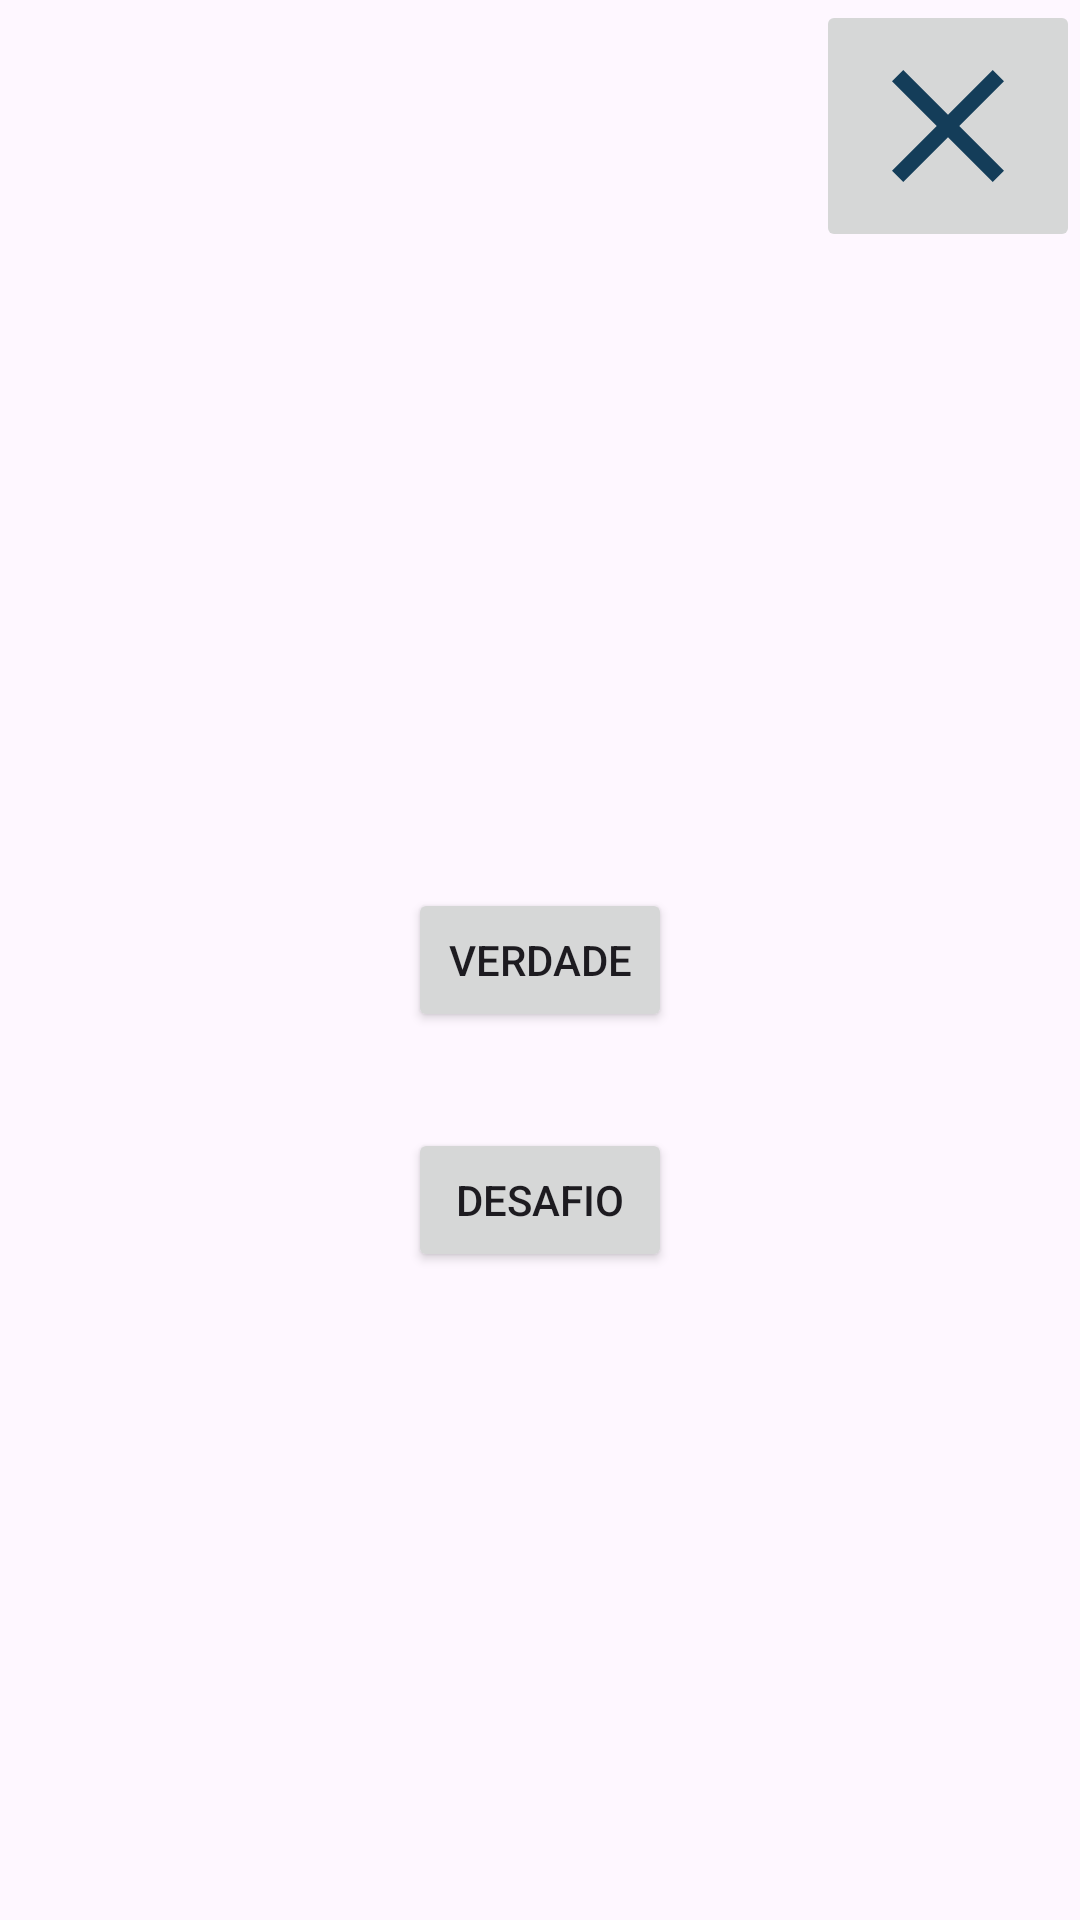

Layout XML and referenced resources for this Android screen:
<!-- AndroidManifest.xml: application theme Theme.Verdade_ou_desafio -->
<!-- res/layout/activity_main.xml -->
<?xml version="1.0" encoding="utf-8"?>
<androidx.constraintlayout.widget.ConstraintLayout xmlns:android="http://schemas.android.com/apk/res/android"
    xmlns:app="http://schemas.android.com/apk/res-auto"
    xmlns:tools="http://schemas.android.com/tools"
    android:id="@+id/main"
    android:layout_width="match_parent"
    android:layout_height="match_parent"
    android:gravity="center"
    android:orientation="vertical"
    tools:context=".views.MainActivity">

    <Button
        android:id="@+id/btn_true"
        android:layout_width="wrap_content"
        android:layout_height="wrap_content"
        android:text="verdade"
        android:textAllCaps="true"
        app:layout_constraintBottom_toBottomOf="parent"
        app:layout_constraintEnd_toEndOf="parent"
        app:layout_constraintStart_toStartOf="parent"
        app:layout_constraintTop_toTopOf="parent" />

    <Button
        android:id="@+id/btn_challenge"
        android:layout_width="wrap_content"
        android:layout_height="wrap_content"
        android:layout_marginTop="32dp"
        android:text="desafio"
        android:textAllCaps="true"
        app:layout_constraintEnd_toEndOf="parent"
        app:layout_constraintStart_toStartOf="parent"
        app:layout_constraintTop_toBottomOf="@+id/btn_true" />

    <ImageButton
        android:id="@+id/btn_close"
        android:layout_width="wrap_content"
        android:layout_height="wrap_content"
        android:src="@drawable/img_close"
        app:layout_constraintEnd_toEndOf="parent"
        app:layout_constraintTop_toTopOf="parent" />

</androidx.constraintlayout.widget.ConstraintLayout>
<!-- resources referenced by this layout -->
<resources>
  <!-- drawable img_close (drawable) -->
  <vector xmlns:android="http://schemas.android.com/apk/res/android" android:height="64dp" android:tint="@color/secondary" android:viewportHeight="24" android:viewportWidth="24" android:width="64dp">
        
      <path android:fillColor="@android:color/white" android:pathData="M19,6.41L17.59,5 12,10.59 6.41,5 5,6.41 10.59,12 5,17.59 6.41,19 12,13.41 17.59,19 19,17.59 13.41,12z"/>
      
  </vector>
  <style name="Theme.Verdade_ou_desafio" parent="Base.Theme.Verdade_ou_desafio" />
  <color name="secondary">#143D59</color>
  <style name="Base.Theme.Verdade_ou_desafio" parent="Theme.Material3.DayNight.NoActionBar">
          
          
      </style>
</resources>
